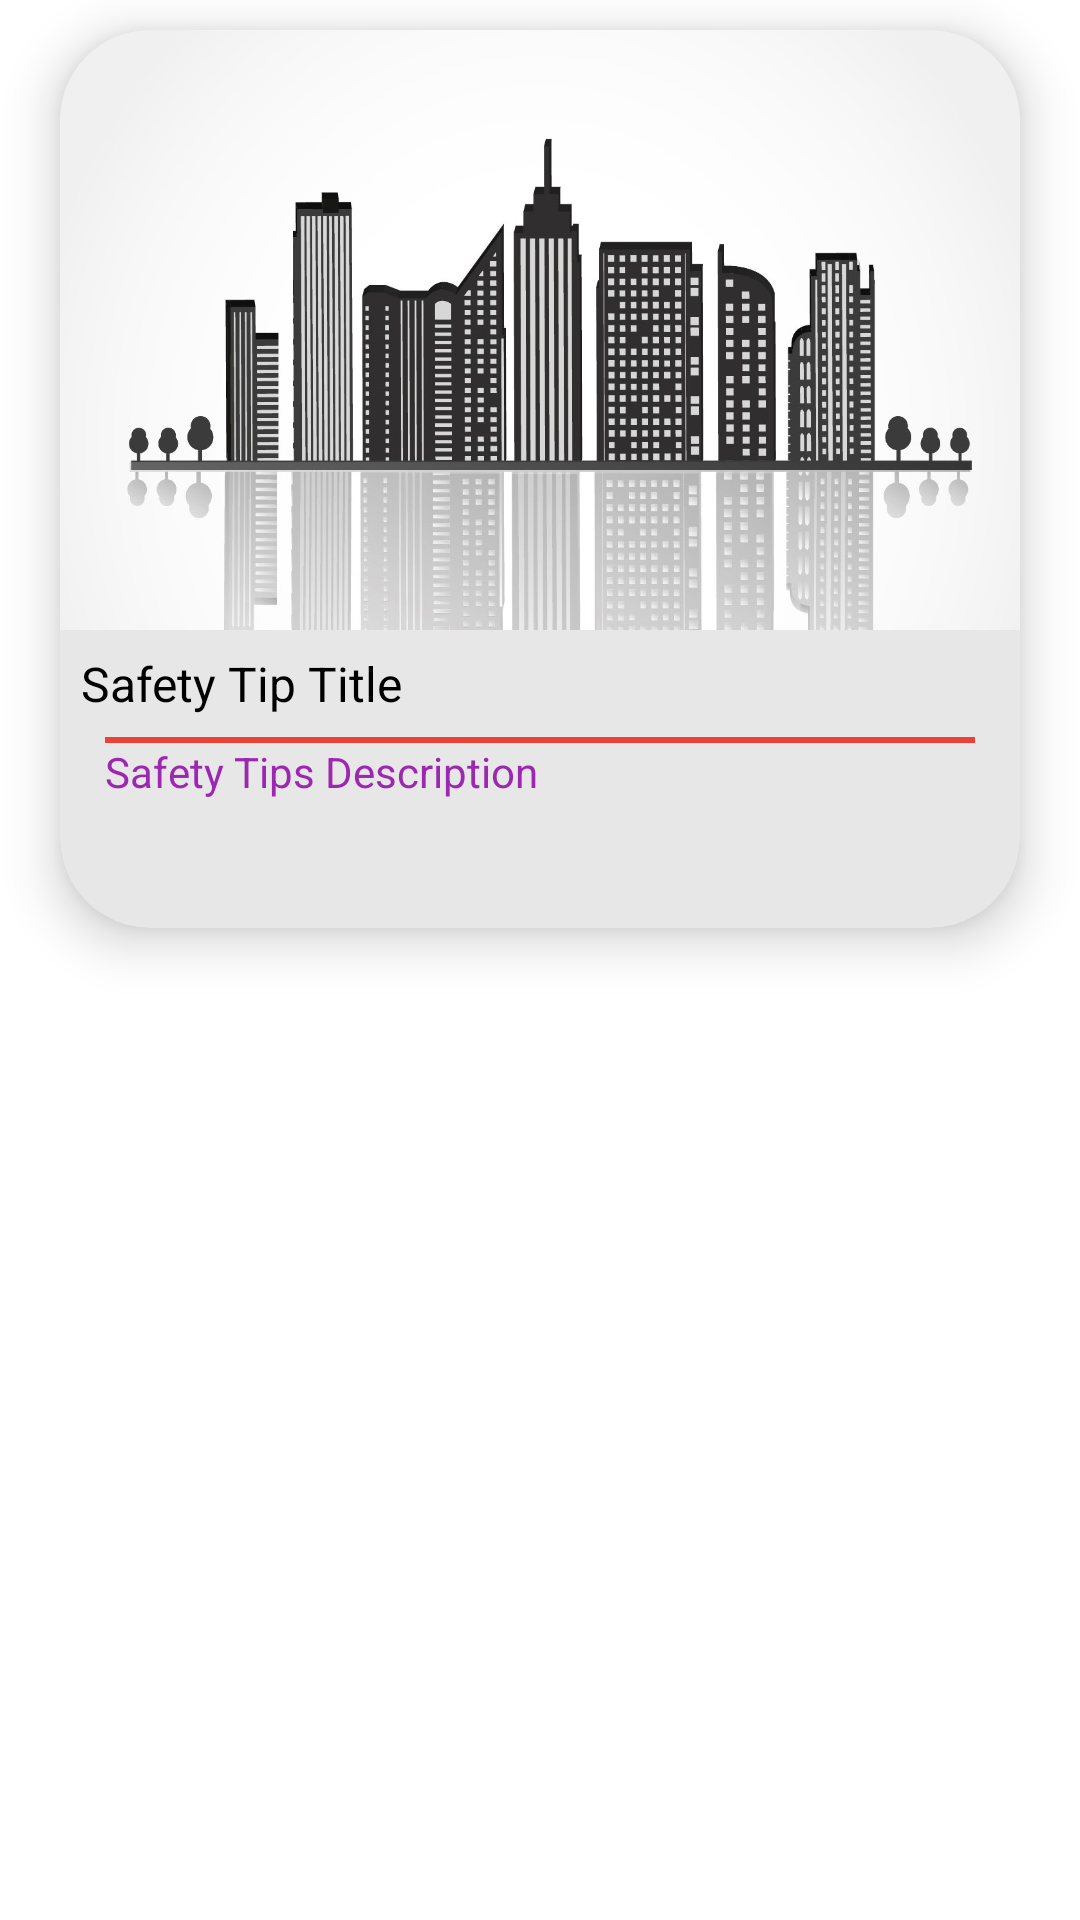

Android layout source for this screen:
<!-- AndroidManifest.xml: application theme Theme.SmartSociety -->
<!-- res/layout/custom_safety.xml -->
<?xml version="1.0" encoding="utf-8"?>
<LinearLayout android:id="@+id/parent"
    android:orientation="vertical"
    xmlns:android="http://schemas.android.com/apk/res/android"
    android:layout_width="match_parent"
    android:layout_height="match_parent"
    xmlns:app="http://schemas.android.com/apk/res-auto">

    <androidx.cardview.widget.CardView
        android:background="@color/white"
        android:layout_marginRight="20dp"
        android:layout_marginBottom="20dp"
        android:layout_marginTop="10dp"
        android:layout_columnWeight = "1"
        android:layout_rowWeight = "1"
        app:cardElevation="10dp"
        app:cardCornerRadius="30dp"
        android:padding="12dp"
        android:layout_marginLeft="20dp"
        android:layout_width="match_parent"
        android:layout_height="wrap_content">

        <LinearLayout
            android:background="#2a716e6e"
            android:layout_gravity="center"
            android:gravity="center"
            android:orientation="vertical"
            android:layout_width="match_parent"
            android:layout_height="wrap_content">

            <ImageView
                android:layout_width="match_parent"
                android:src="@drawable/background"
                android:layout_height="200dp"
                android:id="@+id/stripimage"
                android:scaleType="centerCrop"/>

            <TextView
                android:id="@+id/stiptitle"
                android:layout_width="match_parent"
                android:textSize="16dp"
                android:layout_weight="1"
                android:layout_margin="7dp"
                android:layout_marginStart="15dp"
                android:layout_marginEnd="15dp"
                android:textColor="@color/black"
                android:text="Safety Tip Title"
                android:layout_height="wrap_content"/>
            <LinearLayout
                android:background="@color/purple_500"
                android:layout_marginStart="15dp"
                android:layout_marginEnd="15dp"
                android:layout_weight="1"
                android:layout_width="match_parent"
                android:layout_height="2dp"/>
            <TextView
                android:layout_width="match_parent"
                android:layout_height="wrap_content"
                android:id="@+id/stipdesc"
                android:minLines="3"
                android:layout_marginEnd="15dp"
                android:layout_marginStart="15dp"
                android:layout_marginBottom="10dp"
                android:textColor="@color/colorPrimary"
                android:text="Safety Tips Description"/>
        </LinearLayout>

    </androidx.cardview.widget.CardView>
</LinearLayout>
<!-- resources referenced by this layout -->
<resources>
  <color name="black">#FF000000</color>
  <color name="colorPrimary">#9C27B0</color>
  <color name="purple_500">#ec4136</color>
  <color name="white">#FFFFFFFF</color>
  <!-- drawable background: jpg bitmap (drawable, 234615 bytes) -->
  <style name="Theme.SmartSociety" parent="Theme.MaterialComponents.DayNight.NoActionBar">
          
          <item name="colorPrimary">@color/purple_500</item>
          <item name="colorPrimaryVariant">@color/purple_700</item>
          <item name="colorOnPrimary">@color/white</item>
          
          <item name="colorSecondary">@color/teal_200</item>
          <item name="colorSecondaryVariant">@color/teal_700</item>
          <item name="colorOnSecondary">@color/black</item>
          
          <item name="android:statusBarColor" tools:targetApi="l">?attr/colorPrimaryVariant</item>
          
      </style>
  <color name="purple_700">#ec4136</color>
  <color name="teal_200">#0066ff</color>
  <color name="teal_700">#FF018786</color>
</resources>
